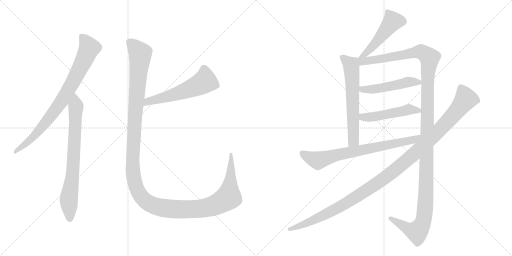
t = 0.00 s
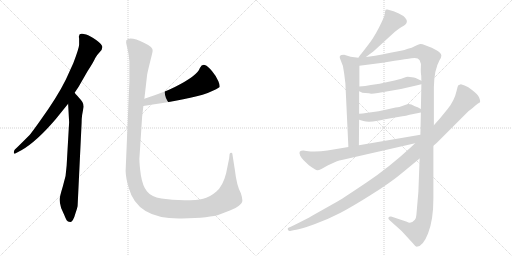
t = 2.02 s
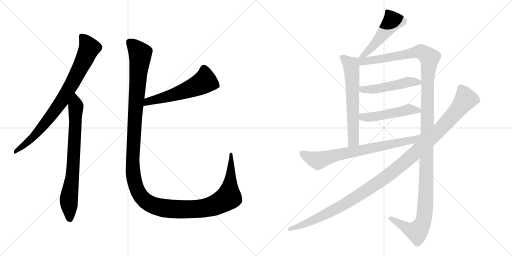
t = 4.03 s
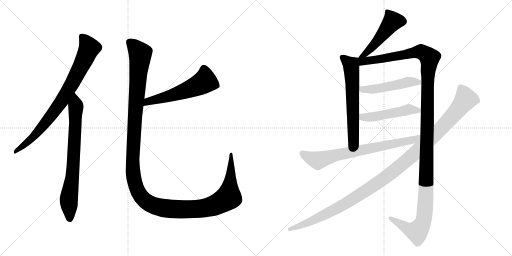
t = 6.05 s
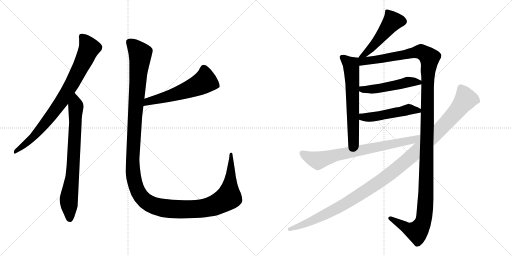
t = 8.07 s
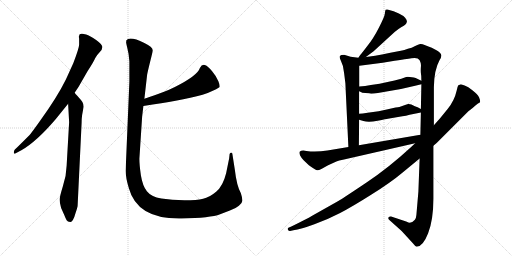
t = 10.08 s

The animated SVG that drew these frames (rendered in a browser with its animation timeline set to each time). Animation: 11 CSS @keyframes rules; one cycle of 10.08 s.

<svg version="1.1" viewBox="0 0 2048 1024" xmlns="http://www.w3.org/2000/svg">
  <g stroke="lightgray" stroke-dasharray="1,1" stroke-width="1" transform="scale(4, 4)">
    <line x1="0" y1="0" x2="256" y2="256"></line>
    <line x1="256" y1="0" x2="0" y2="256"></line>
    <line x1="128" y1="0" x2="128" y2="256"></line>
    <line x1="0" y1="128" x2="256" y2="128"></line>
    <line x1="256" y1="0" x2="512" y2="256"></line>
    <line x1="512" y1="0" x2="256" y2="256"></line>
    <line x1="384" y1="0" x2="384" y2="256"></line>
    <line x1="256" y1="128" x2="512" y2="128"></line>
  </g>
<g transform="scale(1, -1) translate(0, -850)">
   <style type="text/css">
    @keyframes keyframes0 {
      from {
       stroke: black;
       stroke-dashoffset: 822;
       stroke-width: 128;
       }
       73% {
       animation-timing-function: step-end;
       stroke: black;
       stroke-dashoffset: 0;
       stroke-width: 128;
       }
       to {
       stroke: black;
       stroke-width: 1024;
       }
       }
       #make-me-a-hanzi-animation-0 {
         animation: keyframes0 0.918945s both;
         animation-delay: 0.000000s;
         animation-timing-function: linear;
       }
    @keyframes keyframes1 {
      from {
       stroke: black;
       stroke-dashoffset: 755;
       stroke-width: 128;
       }
       71% {
       animation-timing-function: step-end;
       stroke: black;
       stroke-dashoffset: 0;
       stroke-width: 128;
       }
       to {
       stroke: black;
       stroke-width: 1024;
       }
       }
       #make-me-a-hanzi-animation-1 {
         animation: keyframes1 0.864421s both;
         animation-delay: 0.918945s;
         animation-timing-function: linear;
       }
    @keyframes keyframes2 {
      from {
       stroke: black;
       stroke-dashoffset: 568;
       stroke-width: 128;
       }
       65% {
       animation-timing-function: step-end;
       stroke: black;
       stroke-dashoffset: 0;
       stroke-width: 128;
       }
       to {
       stroke: black;
       stroke-width: 1024;
       }
       }
       #make-me-a-hanzi-animation-2 {
         animation: keyframes2 0.712240s both;
         animation-delay: 1.783366s;
         animation-timing-function: linear;
       }
    @keyframes keyframes3 {
      from {
       stroke: black;
       stroke-dashoffset: 1447;
       stroke-width: 128;
       }
       82% {
       animation-timing-function: step-end;
       stroke: black;
       stroke-dashoffset: 0;
       stroke-width: 128;
       }
       to {
       stroke: black;
       stroke-width: 1024;
       }
       }
       #make-me-a-hanzi-animation-3 {
         animation: keyframes3 1.427572s both;
         animation-delay: 2.495606s;
         animation-timing-function: linear;
       }
    @keyframes keyframes4 {
      from {
       stroke: black;
       stroke-dashoffset: 492;
       stroke-width: 128;
       }
       62% {
       animation-timing-function: step-end;
       stroke: black;
       stroke-dashoffset: 0;
       stroke-width: 128;
       }
       to {
       stroke: black;
       stroke-width: 1024;
       }
       }
       #make-me-a-hanzi-animation-4 {
         animation: keyframes4 0.650391s both;
         animation-delay: 3.923178s;
         animation-timing-function: linear;
       }
    @keyframes keyframes5 {
      from {
       stroke: black;
       stroke-dashoffset: 631;
       stroke-width: 128;
       }
       67% {
       animation-timing-function: step-end;
       stroke: black;
       stroke-dashoffset: 0;
       stroke-width: 128;
       }
       to {
       stroke: black;
       stroke-width: 1024;
       }
       }
       #make-me-a-hanzi-animation-5 {
         animation: keyframes5 0.763509s both;
         animation-delay: 4.573569s;
         animation-timing-function: linear;
       }
    @keyframes keyframes6 {
      from {
       stroke: black;
       stroke-dashoffset: 1373;
       stroke-width: 128;
       }
       82% {
       animation-timing-function: step-end;
       stroke: black;
       stroke-dashoffset: 0;
       stroke-width: 128;
       }
       to {
       stroke: black;
       stroke-width: 1024;
       }
       }
       #make-me-a-hanzi-animation-6 {
         animation: keyframes6 1.367350s both;
         animation-delay: 5.337078s;
         animation-timing-function: linear;
       }
    @keyframes keyframes7 {
      from {
       stroke: black;
       stroke-dashoffset: 494;
       stroke-width: 128;
       }
       62% {
       animation-timing-function: step-end;
       stroke: black;
       stroke-dashoffset: 0;
       stroke-width: 128;
       }
       to {
       stroke: black;
       stroke-width: 1024;
       }
       }
       #make-me-a-hanzi-animation-7 {
         animation: keyframes7 0.652018s both;
         animation-delay: 6.704428s;
         animation-timing-function: linear;
       }
    @keyframes keyframes8 {
      from {
       stroke: black;
       stroke-dashoffset: 494;
       stroke-width: 128;
       }
       62% {
       animation-timing-function: step-end;
       stroke: black;
       stroke-dashoffset: 0;
       stroke-width: 128;
       }
       to {
       stroke: black;
       stroke-width: 1024;
       }
       }
       #make-me-a-hanzi-animation-8 {
         animation: keyframes8 0.652018s both;
         animation-delay: 7.356446s;
         animation-timing-function: linear;
       }
    @keyframes keyframes9 {
      from {
       stroke: black;
       stroke-dashoffset: 742;
       stroke-width: 128;
       }
       71% {
       animation-timing-function: step-end;
       stroke: black;
       stroke-dashoffset: 0;
       stroke-width: 128;
       }
       to {
       stroke: black;
       stroke-width: 1024;
       }
       }
       #make-me-a-hanzi-animation-9 {
         animation: keyframes9 0.853841s both;
         animation-delay: 8.008464s;
         animation-timing-function: linear;
       }
    @keyframes keyframes10 {
      from {
       stroke: black;
       stroke-dashoffset: 1193;
       stroke-width: 128;
       }
       80% {
       animation-timing-function: step-end;
       stroke: black;
       stroke-dashoffset: 0;
       stroke-width: 128;
       }
       to {
       stroke: black;
       stroke-width: 1024;
       }
       }
       #make-me-a-hanzi-animation-10 {
         animation: keyframes10 1.220866s both;
         animation-delay: 8.862305s;
         animation-timing-function: linear;
       }
</style>
<path d="M 298.5 479.0 L 314.5 503.0 L 349.5 564.0 Q 375.5 604.0 380.5 617.0 Q 386.5 629.0 397.5 640.0 Q 409.5 651.0 409.5 662.0 Q 409.5 672.0 384.5 690.0 Q 359.5 707.0 344.5 712.0 Q 330.5 716.0 327.5 715.0 Q 316.5 716.0 316.5 707.0 Q 314.5 704.0 316.5 696.0 L 316.5 673.0 Q 317.5 661.0 293.5 598.0 L 263.5 532.0 Q 228.5 461.0 160.5 367.0 Q 123.5 315.0 117.5 309.0 Q 69.5 261.0 59.5 252.0 Q 55.5 248.0 55.5 242.0 Q 53.5 230.0 66.5 239.0 L 85.5 249.0 Q 144.5 282.0 222.5 373.0 L 272.5 435.0 L 298.5 479.0 Z" fill="lightgray"></path> 
<path d="M 310.5 28.0 L 326.5 360.0 Q 326.5 376.0 328.5 390.0 L 334.5 423.0 Q 334.5 434.0 329.5 442.0 Q 324.5 450.0 312.5 463.0 Q 300.5 476.0 298.5 479.0 C 278.5 502.0 270.5 465.0 272.5 435.0 L 276.5 361.0 L 266.5 187.0 Q 265.5 147.0 251.5 105.0 Q 238.5 63.0 238.5 51.0 Q 238.5 39.0 244.5 18.0 L 257.5 -11.0 Q 262.5 -24.0 266.5 -31.0 Q 270.5 -38.0 280.5 -38.0 Q 285.5 -40.0 291.5 -30.0 Q 297.5 -20.0 303.5 2.0 Q 310.5 23.0 310.5 28.0 Z" fill="lightgray"></path> 
<path d="M 573.5 426.0 Q 651.5 438.0 702.5 447.0 Q 830.5 469.0 877.5 501.0 Q 881.5 505.0 873.5 525.0 Q 865.5 545.0 848.5 565.0 Q 832.5 585.0 819.5 590.0 Q 807.5 594.0 799.5 578.0 Q 790.5 548.0 699.5 502.0 Q 662.5 483.0 577.5 455.0 C 549.5 446.0 543.5 421.0 573.5 426.0 Z" fill="lightgray"></path> 
<path d="M 517.5 605.0 L 517.5 523.0 L 502.5 167.0 Q 502.5 140.0 515.5 97.0 Q 549.5 -28.0 726.5 -24.0 Q 841.5 -22.0 880.5 -7.0 Q 897.5 0.0 919.5 8.0 Q 941.5 15.0 955.5 27.0 Q 970.5 39.0 969.5 49.0 Q 969.5 58.0 963.5 77.0 Q 946.5 108.0 939.5 170.0 L 929.5 234.0 Q 929.5 239.0 924.5 239.0 Q 920.5 239.0 918.5 234.0 L 916.5 216.0 L 904.5 157.0 Q 891.5 105.0 864.5 83.0 Q 837.5 60.0 812.5 55.0 Q 787.5 49.0 737.5 49.0 Q 687.5 49.0 645.5 56.0 Q 604.5 63.0 587.5 85.0 Q 570.5 106.0 563.5 149.0 Q 557.5 192.0 557.5 215.0 L 568.5 383.0 L 573.5 426.0 L 577.5 455.0 L 588.5 551.0 Q 590.5 563.0 600.5 603.0 Q 610.5 642.0 610.5 647.0 Q 613.5 661.0 577.5 678.0 Q 518.5 707.0 505.5 689.0 L 504.5 680.0 Q 504.5 678.0 509.5 657.0 Q 515.5 635.0 517.5 605.0 Z" fill="lightgray"></path> 
<path d="M 1463.5 622.0 L 1494.5 645.0 L 1578.5 722.0 Q 1591.5 733.0 1604.5 741.0 Q 1617.5 748.0 1621.5 752.0 Q 1626.5 756.0 1627.5 763.0 Q 1628.5 770.0 1620.5 779.0 Q 1612.5 788.0 1595.5 796.0 L 1574.5 805.0 L 1549.5 812.0 Q 1545.5 813.0 1542.5 811.0 Q 1540.5 808.0 1539.5 796.0 Q 1538.5 784.0 1515.5 739.0 Q 1492.5 694.0 1468.5 665.0 Q 1445.5 635.0 1442.5 632.0 Q 1439.5 629.0 1433.5 619.0 C 1417.5 594.0 1439.5 604.0 1463.5 622.0 Z" fill="lightgray"></path> 
<path d="M 1433.5 619.0 L 1402.5 623.0 L 1376.5 631.0 Q 1362.5 631.0 1359.5 626.0 Q 1356.5 621.0 1363.5 607.0 Q 1374.5 587.0 1376.5 557.0 L 1381.5 517.0 L 1393.5 262.0 C 1394.5 232.0 1435.5 239.0 1435.5 269.0 L 1436.5 371.0 L 1436.5 395.0 L 1436.5 485.0 L 1437.5 504.0 L 1437.5 587.0 C 1437.5 617.0 1437.5 618.0 1433.5 619.0 Z" fill="lightgray"></path> 
<path d="M 1735.5 349.0 L 1735.5 501.0 Q 1736.5 571.0 1758.5 610.0 Q 1765.5 621.0 1765.5 628.0 Q 1763.5 647.0 1698.5 670.0 Q 1688.5 675.0 1680.5 674.0 Q 1673.5 673.0 1660.5 666.0 Q 1647.5 658.0 1631.5 655.0 Q 1617.5 649.0 1603.5 647.0 L 1561.5 639.0 Q 1488.5 624.0 1463.5 622.0 C 1421.5 616.0 1392.5 581.0 1437.5 587.0 L 1530.5 599.0 L 1578.5 607.0 Q 1642.5 617.0 1645.5 617.0 Q 1671.5 622.0 1678.5 609.0 Q 1685.5 596.0 1683.5 582.0 Q 1682.5 567.0 1683.5 558.0 Q 1685.5 549.0 1685.5 527.0 L 1685.5 513.0 L 1683.5 414.0 L 1683.5 400.0 L 1681.5 311.0 L 1678.5 216.0 L 1673.5 83.0 L 1665.5 -10.0 Q 1664.5 -23.0 1659.5 -29.0 Q 1643.5 -48.0 1627.5 -37.0 L 1564.5 -16.0 Q 1557.5 -15.0 1554.5 -19.0 Q 1550.5 -25.0 1558.5 -31.0 L 1606.5 -74.0 L 1651.5 -123.0 Q 1660.5 -135.0 1666.5 -137.0 Q 1691.5 -137.0 1712.5 -83.0 Q 1733.5 -29.0 1733.5 55.0 L 1733.5 267.0 L 1735.5 349.0 Z" fill="lightgray"></path> 
<path d="M 1484.5 475.0 Q 1495.5 475.0 1511.5 478.0 L 1563.5 487.0 Q 1608.5 494.0 1660.5 507.0 L 1685.5 513.0 C 1704.5 518.0 1704.5 518.0 1685.5 527.0 L 1662.5 538.0 Q 1655.5 540.0 1647.5 541.0 L 1631.5 543.0 Q 1626.5 543.0 1613.5 538.0 Q 1600.5 533.0 1559.5 524.0 L 1518.5 515.0 L 1483.5 510.0 Q 1460.5 506.0 1437.5 504.0 C 1407.5 501.0 1409.5 498.0 1436.5 485.0 L 1443.5 482.0 Q 1445.5 479.0 1461.5 478.0 Q 1478.5 477.0 1484.5 475.0 Z" fill="lightgray"></path> 
<path d="M 1436.5 371.0 L 1453.5 366.0 Q 1473.5 359.0 1510.5 367.0 Q 1547.5 375.0 1551.5 375.0 L 1609.5 385.0 Q 1623.5 386.0 1638.5 391.0 L 1683.5 400.0 C 1702.5 404.0 1702.5 404.0 1683.5 414.0 L 1670.5 421.0 L 1659.5 425.0 Q 1642.5 435.0 1632.5 434.0 Q 1622.5 432.0 1614.5 428.0 L 1597.5 422.0 Q 1594.5 423.0 1551.5 413.0 L 1514.5 405.0 L 1470.5 399.0 Q 1448.5 395.0 1436.5 395.0 C 1406.5 394.0 1407.5 379.0 1436.5 371.0 Z" fill="lightgray"></path> 
<path d="M 1393.5 262.0 L 1309.5 248.0 Q 1264.5 241.0 1225.5 246.0 L 1213.5 248.0 Q 1203.5 248.0 1199.5 244.0 Q 1195.5 240.0 1200.5 228.0 Q 1205.5 218.0 1214.5 209.0 L 1235.5 189.0 Q 1264.5 168.0 1269.5 169.0 Q 1275.5 169.0 1285.5 174.0 L 1312.5 189.0 L 1345.5 204.0 Q 1355.5 208.0 1371.5 211.0 L 1660.5 277.0 C 1699.5 286.0 1711.5 316.0 1681.5 311.0 L 1435.5 269.0 L 1393.5 262.0 Z" fill="lightgray"></path> 
<path d="M 1858.5 508.0 L 1843.5 513.0 L 1833.5 509.0 Q 1830.5 506.0 1826.5 487.0 Q 1817.5 447.0 1790.5 414.0 L 1759.5 376.0 L 1735.5 349.0 L 1660.5 277.0 L 1643.5 261.0 Q 1554.5 179.0 1467.5 121.0 Q 1381.5 63.0 1351.5 45.0 L 1248.5 -13.0 Q 1226.5 -26.0 1167.5 -55.0 L 1153.5 -61.0 Q 1149.5 -63.0 1151.5 -69.0 Q 1155.5 -75.0 1160.5 -74.0 L 1173.5 -71.0 Q 1203.5 -67.0 1257.5 -47.0 Q 1312.5 -27.0 1360.5 -2.0 Q 1408.5 23.0 1484.5 71.0 Q 1560.5 118.0 1610.5 160.0 L 1678.5 216.0 L 1733.5 267.0 L 1746.5 278.0 L 1873.5 405.0 Q 1890.5 417.0 1900.5 427.0 Q 1910.5 436.0 1920.5 441.0 Q 1922.5 446.0 1916.5 460.0 Q 1910.5 473.0 1889.5 489.0 Q 1872.5 503.0 1858.5 508.0 Z" fill="lightgray"></path> 
      <clipPath id="make-me-a-hanzi-clip-0">
      <path d="M 298.5 479.0 L 314.5 503.0 L 349.5 564.0 Q 375.5 604.0 380.5 617.0 Q 386.5 629.0 397.5 640.0 Q 409.5 651.0 409.5 662.0 Q 409.5 672.0 384.5 690.0 Q 359.5 707.0 344.5 712.0 Q 330.5 716.0 327.5 715.0 Q 316.5 716.0 316.5 707.0 Q 314.5 704.0 316.5 696.0 L 316.5 673.0 Q 317.5 661.0 293.5 598.0 L 263.5 532.0 Q 228.5 461.0 160.5 367.0 Q 123.5 315.0 117.5 309.0 Q 69.5 261.0 59.5 252.0 Q 55.5 248.0 55.5 242.0 Q 53.5 230.0 66.5 239.0 L 85.5 249.0 Q 144.5 282.0 222.5 373.0 L 272.5 435.0 L 298.5 479.0 Z" fill="lightgray"></path>
      </clipPath>
      <path clip-path="url(#make-me-a-hanzi-clip-0)" d="M 328.5 702.0 L 357.5 658.0 L 279.5 500.0 L 246.5 445.0 L 165.5 338.0 L 113.5 284.0 L 62.5 245.0 " fill="none" id="make-me-a-hanzi-animation-0" stroke-dasharray="694 1388" stroke-linecap="round"></path>

      <clipPath id="make-me-a-hanzi-clip-1">
      <path d="M 310.5 28.0 L 326.5 360.0 Q 326.5 376.0 328.5 390.0 L 334.5 423.0 Q 334.5 434.0 329.5 442.0 Q 324.5 450.0 312.5 463.0 Q 300.5 476.0 298.5 479.0 C 278.5 502.0 270.5 465.0 272.5 435.0 L 276.5 361.0 L 266.5 187.0 Q 265.5 147.0 251.5 105.0 Q 238.5 63.0 238.5 51.0 Q 238.5 39.0 244.5 18.0 L 257.5 -11.0 Q 262.5 -24.0 266.5 -31.0 Q 270.5 -38.0 280.5 -38.0 Q 285.5 -40.0 291.5 -30.0 Q 297.5 -20.0 303.5 2.0 Q 310.5 23.0 310.5 28.0 Z" fill="lightgray"></path>
      </clipPath>
      <path clip-path="url(#make-me-a-hanzi-clip-1)" d="M 296.5 473.0 L 303.5 423.0 L 291.5 164.0 L 275.5 57.0 L 278.5 -24.0 " fill="none" id="make-me-a-hanzi-animation-1" stroke-dasharray="627 1254" stroke-linecap="round"></path>

      <clipPath id="make-me-a-hanzi-clip-2">
      <path d="M 573.5 426.0 Q 651.5 438.0 702.5 447.0 Q 830.5 469.0 877.5 501.0 Q 881.5 505.0 873.5 525.0 Q 865.5 545.0 848.5 565.0 Q 832.5 585.0 819.5 590.0 Q 807.5 594.0 799.5 578.0 Q 790.5 548.0 699.5 502.0 Q 662.5 483.0 577.5 455.0 C 549.5 446.0 543.5 421.0 573.5 426.0 Z" fill="lightgray"></path>
      </clipPath>
      <path clip-path="url(#make-me-a-hanzi-clip-2)" d="M 868.5 506.0 L 818.5 525.0 L 791.5 508.0 L 707.5 475.0 L 591.5 445.0 L 581.5 432.0 " fill="none" id="make-me-a-hanzi-animation-2" stroke-dasharray="440 880" stroke-linecap="round"></path>

      <clipPath id="make-me-a-hanzi-clip-3">
      <path d="M 517.5 605.0 L 517.5 523.0 L 502.5 167.0 Q 502.5 140.0 515.5 97.0 Q 549.5 -28.0 726.5 -24.0 Q 841.5 -22.0 880.5 -7.0 Q 897.5 0.0 919.5 8.0 Q 941.5 15.0 955.5 27.0 Q 970.5 39.0 969.5 49.0 Q 969.5 58.0 963.5 77.0 Q 946.5 108.0 939.5 170.0 L 929.5 234.0 Q 929.5 239.0 924.5 239.0 Q 920.5 239.0 918.5 234.0 L 916.5 216.0 L 904.5 157.0 Q 891.5 105.0 864.5 83.0 Q 837.5 60.0 812.5 55.0 Q 787.5 49.0 737.5 49.0 Q 687.5 49.0 645.5 56.0 Q 604.5 63.0 587.5 85.0 Q 570.5 106.0 563.5 149.0 Q 557.5 192.0 557.5 215.0 L 568.5 383.0 L 573.5 426.0 L 577.5 455.0 L 588.5 551.0 Q 590.5 563.0 600.5 603.0 Q 610.5 642.0 610.5 647.0 Q 613.5 661.0 577.5 678.0 Q 518.5 707.0 505.5 689.0 L 504.5 680.0 Q 504.5 678.0 509.5 657.0 Q 515.5 635.0 517.5 605.0 Z" fill="lightgray"></path>
      </clipPath>
      <path clip-path="url(#make-me-a-hanzi-clip-3)" d="M 515.5 683.0 L 552.5 646.0 L 561.5 625.0 L 542.5 421.0 L 530.5 189.0 L 540.5 113.0 L 570.5 57.0 L 586.5 42.0 L 619.5 26.0 L 678.5 14.0 L 777.5 13.0 L 825.5 19.0 L 870.5 35.0 L 914.5 61.0 L 924.5 234.0 " fill="none" id="make-me-a-hanzi-animation-3" stroke-dasharray="1319 2638" stroke-linecap="round"></path>

      <clipPath id="make-me-a-hanzi-clip-4">
      <path d="M 1463.5 622.0 L 1494.5 645.0 L 1578.5 722.0 Q 1591.5 733.0 1604.5 741.0 Q 1617.5 748.0 1621.5 752.0 Q 1626.5 756.0 1627.5 763.0 Q 1628.5 770.0 1620.5 779.0 Q 1612.5 788.0 1595.5 796.0 L 1574.5 805.0 L 1549.5 812.0 Q 1545.5 813.0 1542.5 811.0 Q 1540.5 808.0 1539.5 796.0 Q 1538.5 784.0 1515.5 739.0 Q 1492.5 694.0 1468.5 665.0 Q 1445.5 635.0 1442.5 632.0 Q 1439.5 629.0 1433.5 619.0 C 1417.5 594.0 1439.5 604.0 1463.5 622.0 Z" fill="lightgray"></path>
      </clipPath>
      <path clip-path="url(#make-me-a-hanzi-clip-4)" d="M 1547.5 802.0 L 1569.5 763.0 L 1480.5 653.0 L 1440.5 624.0 " fill="none" id="make-me-a-hanzi-animation-4" stroke-dasharray="364 728" stroke-linecap="round"></path>

      <clipPath id="make-me-a-hanzi-clip-5">
      <path d="M 1433.5 619.0 L 1402.5 623.0 L 1376.5 631.0 Q 1362.5 631.0 1359.5 626.0 Q 1356.5 621.0 1363.5 607.0 Q 1374.5 587.0 1376.5 557.0 L 1381.5 517.0 L 1393.5 262.0 C 1394.5 232.0 1435.5 239.0 1435.5 269.0 L 1436.5 371.0 L 1436.5 395.0 L 1436.5 485.0 L 1437.5 504.0 L 1437.5 587.0 C 1437.5 617.0 1437.5 618.0 1433.5 619.0 Z" fill="lightgray"></path>
      </clipPath>
      <path clip-path="url(#make-me-a-hanzi-clip-5)" d="M 1366.5 622.0 L 1404.5 590.0 L 1405.5 580.0 L 1414.5 291.0 L 1399.5 270.0 " fill="none" id="make-me-a-hanzi-animation-5" stroke-dasharray="503 1006" stroke-linecap="round"></path>

      <clipPath id="make-me-a-hanzi-clip-6">
      <path d="M 1735.5 349.0 L 1735.5 501.0 Q 1736.5 571.0 1758.5 610.0 Q 1765.5 621.0 1765.5 628.0 Q 1763.5 647.0 1698.5 670.0 Q 1688.5 675.0 1680.5 674.0 Q 1673.5 673.0 1660.5 666.0 Q 1647.5 658.0 1631.5 655.0 Q 1617.5 649.0 1603.5 647.0 L 1561.5 639.0 Q 1488.5 624.0 1463.5 622.0 C 1421.5 616.0 1392.5 581.0 1437.5 587.0 L 1530.5 599.0 L 1578.5 607.0 Q 1642.5 617.0 1645.5 617.0 Q 1671.5 622.0 1678.5 609.0 Q 1685.5 596.0 1683.5 582.0 Q 1682.5 567.0 1683.5 558.0 Q 1685.5 549.0 1685.5 527.0 L 1685.5 513.0 L 1683.5 414.0 L 1683.5 400.0 L 1681.5 311.0 L 1678.5 216.0 L 1673.5 83.0 L 1665.5 -10.0 Q 1664.5 -23.0 1659.5 -29.0 Q 1643.5 -48.0 1627.5 -37.0 L 1564.5 -16.0 Q 1557.5 -15.0 1554.5 -19.0 Q 1550.5 -25.0 1558.5 -31.0 L 1606.5 -74.0 L 1651.5 -123.0 Q 1660.5 -135.0 1666.5 -137.0 Q 1691.5 -137.0 1712.5 -83.0 Q 1733.5 -29.0 1733.5 55.0 L 1733.5 267.0 L 1735.5 349.0 Z" fill="lightgray"></path>
      </clipPath>
      <path clip-path="url(#make-me-a-hanzi-clip-6)" d="M 1441.5 615.0 L 1450.5 605.0 L 1474.5 606.0 L 1683.5 644.0 L 1715.5 623.0 L 1717.5 615.0 L 1710.5 537.0 L 1703.5 63.0 L 1694.5 -30.0 L 1668.5 -77.0 L 1640.5 -70.0 L 1561.5 -23.0 " fill="none" id="make-me-a-hanzi-animation-6" stroke-dasharray="1245 2490" stroke-linecap="round"></path>

      <clipPath id="make-me-a-hanzi-clip-7">
      <path d="M 1484.5 475.0 Q 1495.5 475.0 1511.5 478.0 L 1563.5 487.0 Q 1608.5 494.0 1660.5 507.0 L 1685.5 513.0 C 1704.5 518.0 1704.5 518.0 1685.5 527.0 L 1662.5 538.0 Q 1655.5 540.0 1647.5 541.0 L 1631.5 543.0 Q 1626.5 543.0 1613.5 538.0 Q 1600.5 533.0 1559.5 524.0 L 1518.5 515.0 L 1483.5 510.0 Q 1460.5 506.0 1437.5 504.0 C 1407.5 501.0 1409.5 498.0 1436.5 485.0 L 1443.5 482.0 Q 1445.5 479.0 1461.5 478.0 Q 1478.5 477.0 1484.5 475.0 Z" fill="lightgray"></path>
      </clipPath>
      <path clip-path="url(#make-me-a-hanzi-clip-7)" d="M 1442.5 489.0 L 1515.5 496.0 L 1631.5 522.0 L 1677.5 520.0 " fill="none" id="make-me-a-hanzi-animation-7" stroke-dasharray="366 732" stroke-linecap="round"></path>

      <clipPath id="make-me-a-hanzi-clip-8">
      <path d="M 1436.5 371.0 L 1453.5 366.0 Q 1473.5 359.0 1510.5 367.0 Q 1547.5 375.0 1551.5 375.0 L 1609.5 385.0 Q 1623.5 386.0 1638.5 391.0 L 1683.5 400.0 C 1702.5 404.0 1702.5 404.0 1683.5 414.0 L 1670.5 421.0 L 1659.5 425.0 Q 1642.5 435.0 1632.5 434.0 Q 1622.5 432.0 1614.5 428.0 L 1597.5 422.0 Q 1594.5 423.0 1551.5 413.0 L 1514.5 405.0 L 1470.5 399.0 Q 1448.5 395.0 1436.5 395.0 C 1406.5 394.0 1407.5 379.0 1436.5 371.0 Z" fill="lightgray"></path>
      </clipPath>
      <path clip-path="url(#make-me-a-hanzi-clip-8)" d="M 1441.5 389.0 L 1472.5 380.0 L 1633.5 412.0 L 1674.5 407.0 " fill="none" id="make-me-a-hanzi-animation-8" stroke-dasharray="366 732" stroke-linecap="round"></path>

      <clipPath id="make-me-a-hanzi-clip-9">
      <path d="M 1393.5 262.0 L 1309.5 248.0 Q 1264.5 241.0 1225.5 246.0 L 1213.5 248.0 Q 1203.5 248.0 1199.5 244.0 Q 1195.5 240.0 1200.5 228.0 Q 1205.5 218.0 1214.5 209.0 L 1235.5 189.0 Q 1264.5 168.0 1269.5 169.0 Q 1275.5 169.0 1285.5 174.0 L 1312.5 189.0 L 1345.5 204.0 Q 1355.5 208.0 1371.5 211.0 L 1660.5 277.0 C 1699.5 286.0 1711.5 316.0 1681.5 311.0 L 1435.5 269.0 L 1393.5 262.0 Z" fill="lightgray"></path>
      </clipPath>
      <path clip-path="url(#make-me-a-hanzi-clip-9)" d="M 1208.5 238.0 L 1224.5 226.0 L 1272.5 208.0 L 1348.5 231.0 L 1649.5 289.0 L 1674.5 304.0 " fill="none" id="make-me-a-hanzi-animation-9" stroke-dasharray="614 1228" stroke-linecap="round"></path>

      <clipPath id="make-me-a-hanzi-clip-10">
      <path d="M 1858.5 508.0 L 1843.5 513.0 L 1833.5 509.0 Q 1830.5 506.0 1826.5 487.0 Q 1817.5 447.0 1790.5 414.0 L 1759.5 376.0 L 1735.5 349.0 L 1660.5 277.0 L 1643.5 261.0 Q 1554.5 179.0 1467.5 121.0 Q 1381.5 63.0 1351.5 45.0 L 1248.5 -13.0 Q 1226.5 -26.0 1167.5 -55.0 L 1153.5 -61.0 Q 1149.5 -63.0 1151.5 -69.0 Q 1155.5 -75.0 1160.5 -74.0 L 1173.5 -71.0 Q 1203.5 -67.0 1257.5 -47.0 Q 1312.5 -27.0 1360.5 -2.0 Q 1408.5 23.0 1484.5 71.0 Q 1560.5 118.0 1610.5 160.0 L 1678.5 216.0 L 1733.5 267.0 L 1746.5 278.0 L 1873.5 405.0 Q 1890.5 417.0 1900.5 427.0 Q 1910.5 436.0 1920.5 441.0 Q 1922.5 446.0 1916.5 460.0 Q 1910.5 473.0 1889.5 489.0 Q 1872.5 503.0 1858.5 508.0 Z" fill="lightgray"></path>
      </clipPath>
      <path clip-path="url(#make-me-a-hanzi-clip-10)" d="M 1842.5 500.0 L 1861.5 450.0 L 1773.5 346.0 L 1599.5 185.0 L 1493.5 106.0 L 1366.5 27.0 L 1258.5 -29.0 L 1158.5 -67.0 " fill="none" id="make-me-a-hanzi-animation-10" stroke-dasharray="1065 2130" stroke-linecap="round"></path>

</g>
</svg>
